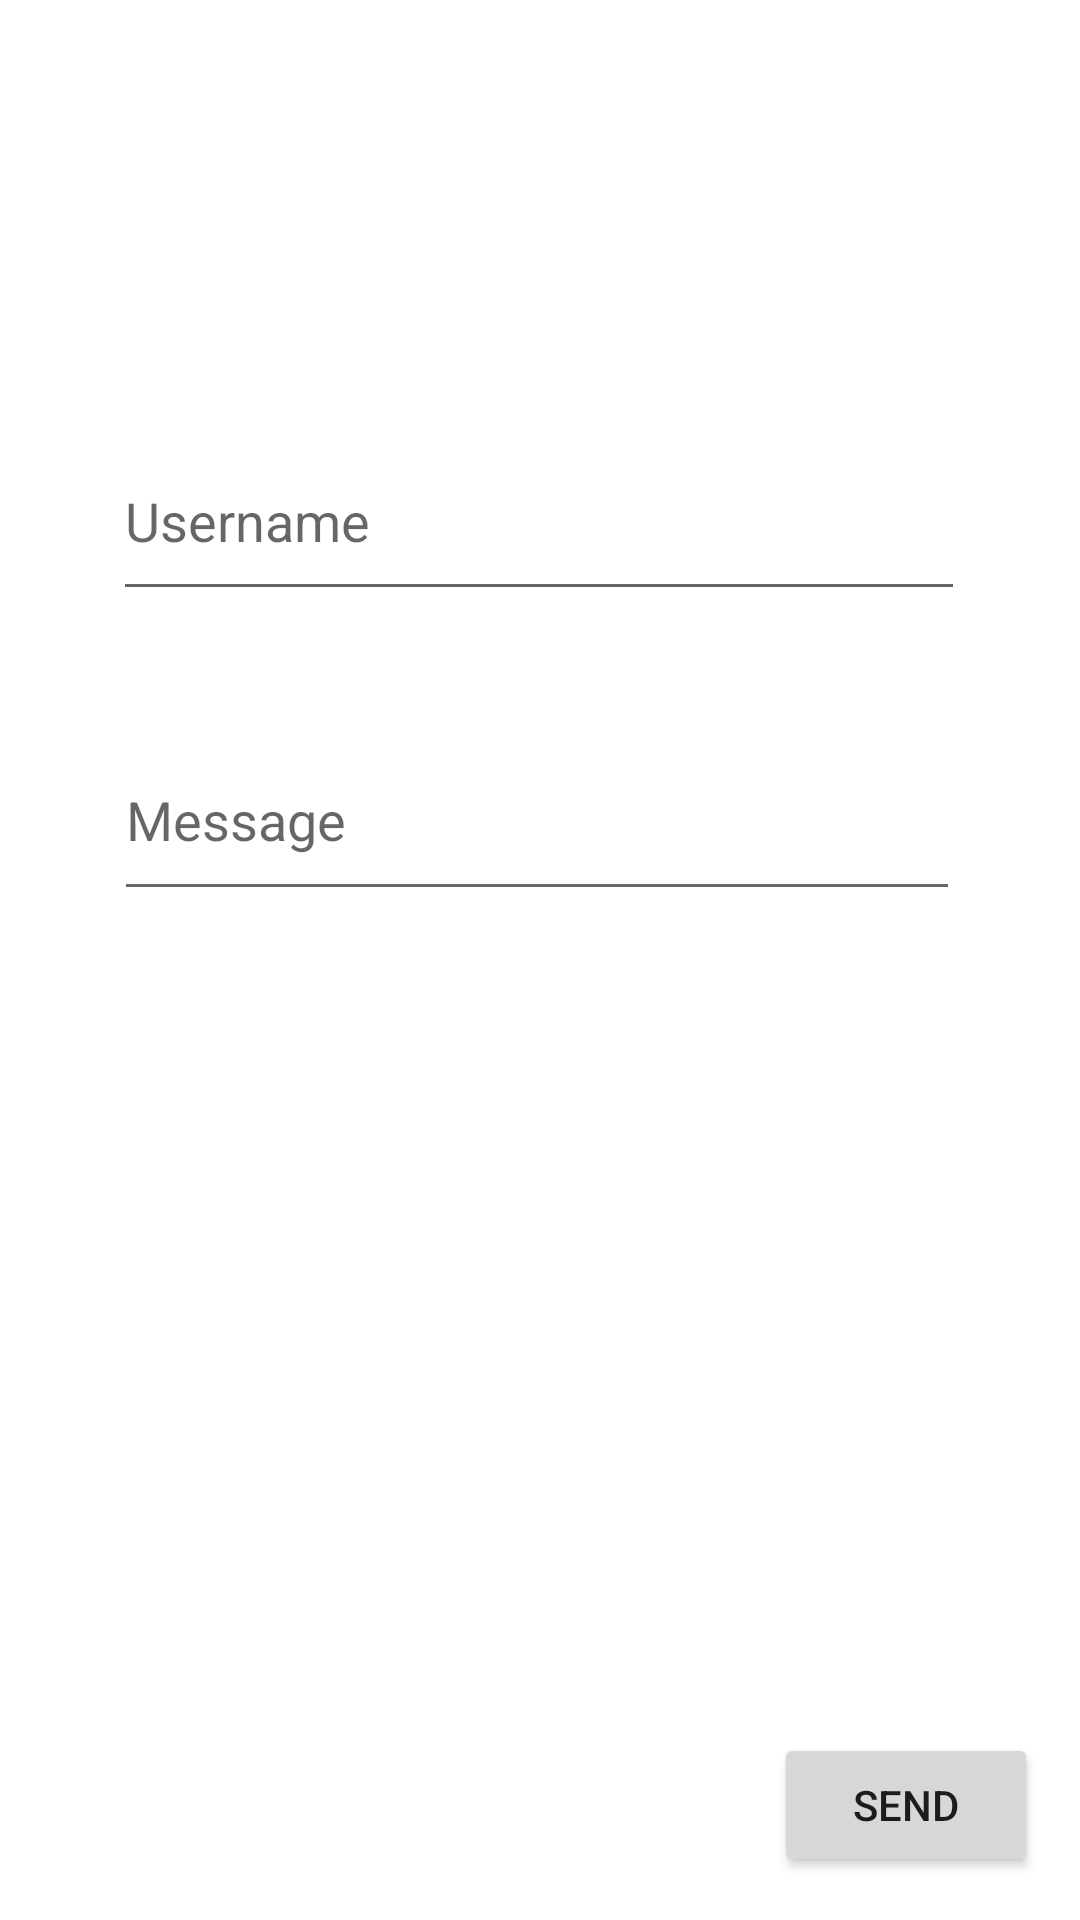

Reconstruct the res/layout file that produces this screen, plus the resources it refers to.
<!-- AndroidManifest.xml: application theme Theme.ConferenceApp -->
<!-- res/layout/message_send_modal.xml -->
<?xml version="1.0" encoding="utf-8"?>
<androidx.constraintlayout.widget.ConstraintLayout xmlns:android="http://schemas.android.com/apk/res/android"
    xmlns:app="http://schemas.android.com/apk/res-auto"
    xmlns:tools="http://schemas.android.com/tools"
    android:layout_width="match_parent"
    android:layout_height="match_parent"
    tools:context=".MessageSendPage">

    <EditText
        android:id="@+id/etNameSend"
        android:layout_width="284dp"
        android:layout_height="63dp"
        android:ems="10"
        android:hint="Username"
        android:inputType="textPersonName"
        app:layout_constraintBottom_toBottomOf="parent"
        app:layout_constraintEnd_toEndOf="parent"
        app:layout_constraintHorizontal_bias="0.496"
        app:layout_constraintStart_toStartOf="parent"
        app:layout_constraintTop_toTopOf="parent"
        app:layout_constraintVertical_bias="0.244" />

    <EditText
        android:id="@+id/etMsgSend"
        android:layout_width="282dp"
        android:layout_height="64dp"
        android:ems="10"
        android:hint="Message"
        android:inputType="textPersonName"
        app:layout_constraintBottom_toBottomOf="parent"
        app:layout_constraintEnd_toEndOf="parent"
        app:layout_constraintHorizontal_bias="0.488"
        app:layout_constraintStart_toStartOf="parent"
        app:layout_constraintTop_toBottomOf="@+id/etNameSend"
        app:layout_constraintVertical_bias="0.097" />

    <Button
        android:id="@+id/btnSendMsg"
        android:layout_width="wrap_content"
        android:layout_height="wrap_content"
        android:text="Send"
        app:layout_constraintBottom_toBottomOf="parent"
        app:layout_constraintEnd_toEndOf="parent"
        app:layout_constraintHorizontal_bias="0.949"
        app:layout_constraintStart_toStartOf="parent"
        app:layout_constraintTop_toTopOf="parent"
        app:layout_constraintVertical_bias="0.976" />

    <androidx.coordinatorlayout.widget.CoordinatorLayout
        android:id="@+id/snackbarlayout"
        android:layout_width="match_parent"
        android:layout_height="wrap_content"
        app:layout_constraintBottom_toBottomOf="parent"
        app:layout_constraintEnd_toEndOf="parent"
        app:layout_constraintStart_toStartOf="parent"
        tools:ignore="MissingConstraints" />
</androidx.constraintlayout.widget.ConstraintLayout>
<!-- resources referenced by this layout -->
<resources>
  <style name="Theme.ConferenceApp" parent="Theme.MaterialComponents.DayNight.DarkActionBar">
          
          <item name="colorPrimary">@color/purple_500</item>
          <item name="colorPrimaryVariant">@color/purple_700</item>
          <item name="colorOnPrimary">@color/white</item>
          
          <item name="colorSecondary">@color/teal_200</item>
          <item name="colorSecondaryVariant">@color/teal_700</item>
          <item name="colorOnSecondary">@color/black</item>
          
          <item name="android:statusBarColor" tools:targetApi="l">?attr/colorPrimaryVariant</item>
          
      </style>
  <!-- not gathered from this repository: default colours our renderer supplied (Android Studio template values) -->
  <color name="purple_500">#FF6200EE</color>
  <color name="purple_700">#FF3700B3</color>
  <color name="teal_200">#FF03DAC5</color>
  <color name="teal_700">#FF018786</color>
  <color name="black">#FF000000</color>
  <color name="white">#FFFFFFFF</color>
</resources>
